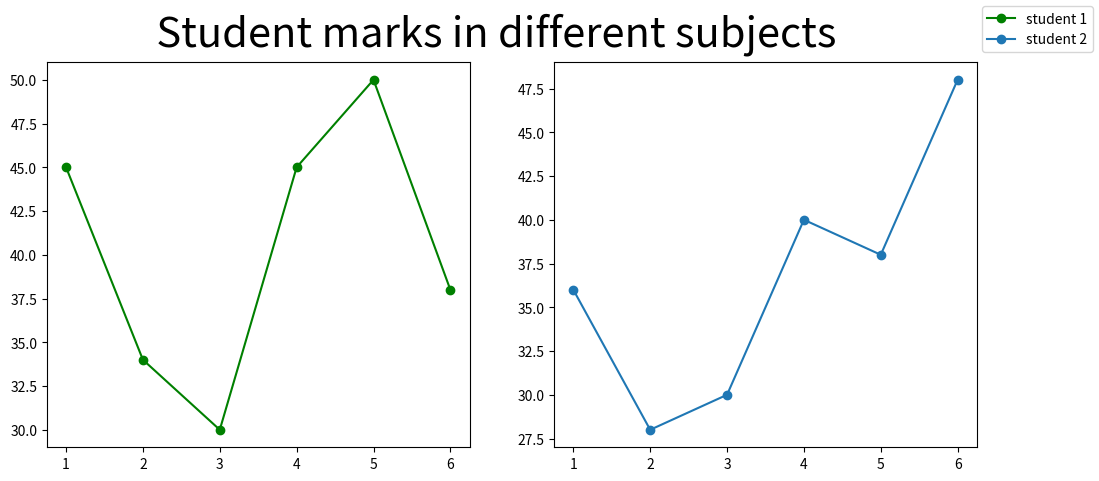

Here is the Python script that generated this plot:
import matplotlib.pyplot as plt
import numpy as np

fig, (ax1, ax2) = plt.subplots(1, 2, figsize=(12, 5))

x1 = [1, 2, 3, 4, 5, 6]
y1 = [45, 34, 30, 45, 50, 38]
y2 = [36, 28, 30, 40, 38, 48]

labels = ["student 1", "student 2"]

fig.suptitle(' Student marks in different subjects ', fontsize=30)

# Creating the sub-plots.
l1 = ax1.plot(x1, y1, 'o-', color='g')
l2 = ax2.plot(x1, y2, 'o-')

fig.legend([l1, l2], labels=labels,
		loc="upper right")
plt.subplots_adjust(right=0.9)

plt.show()
